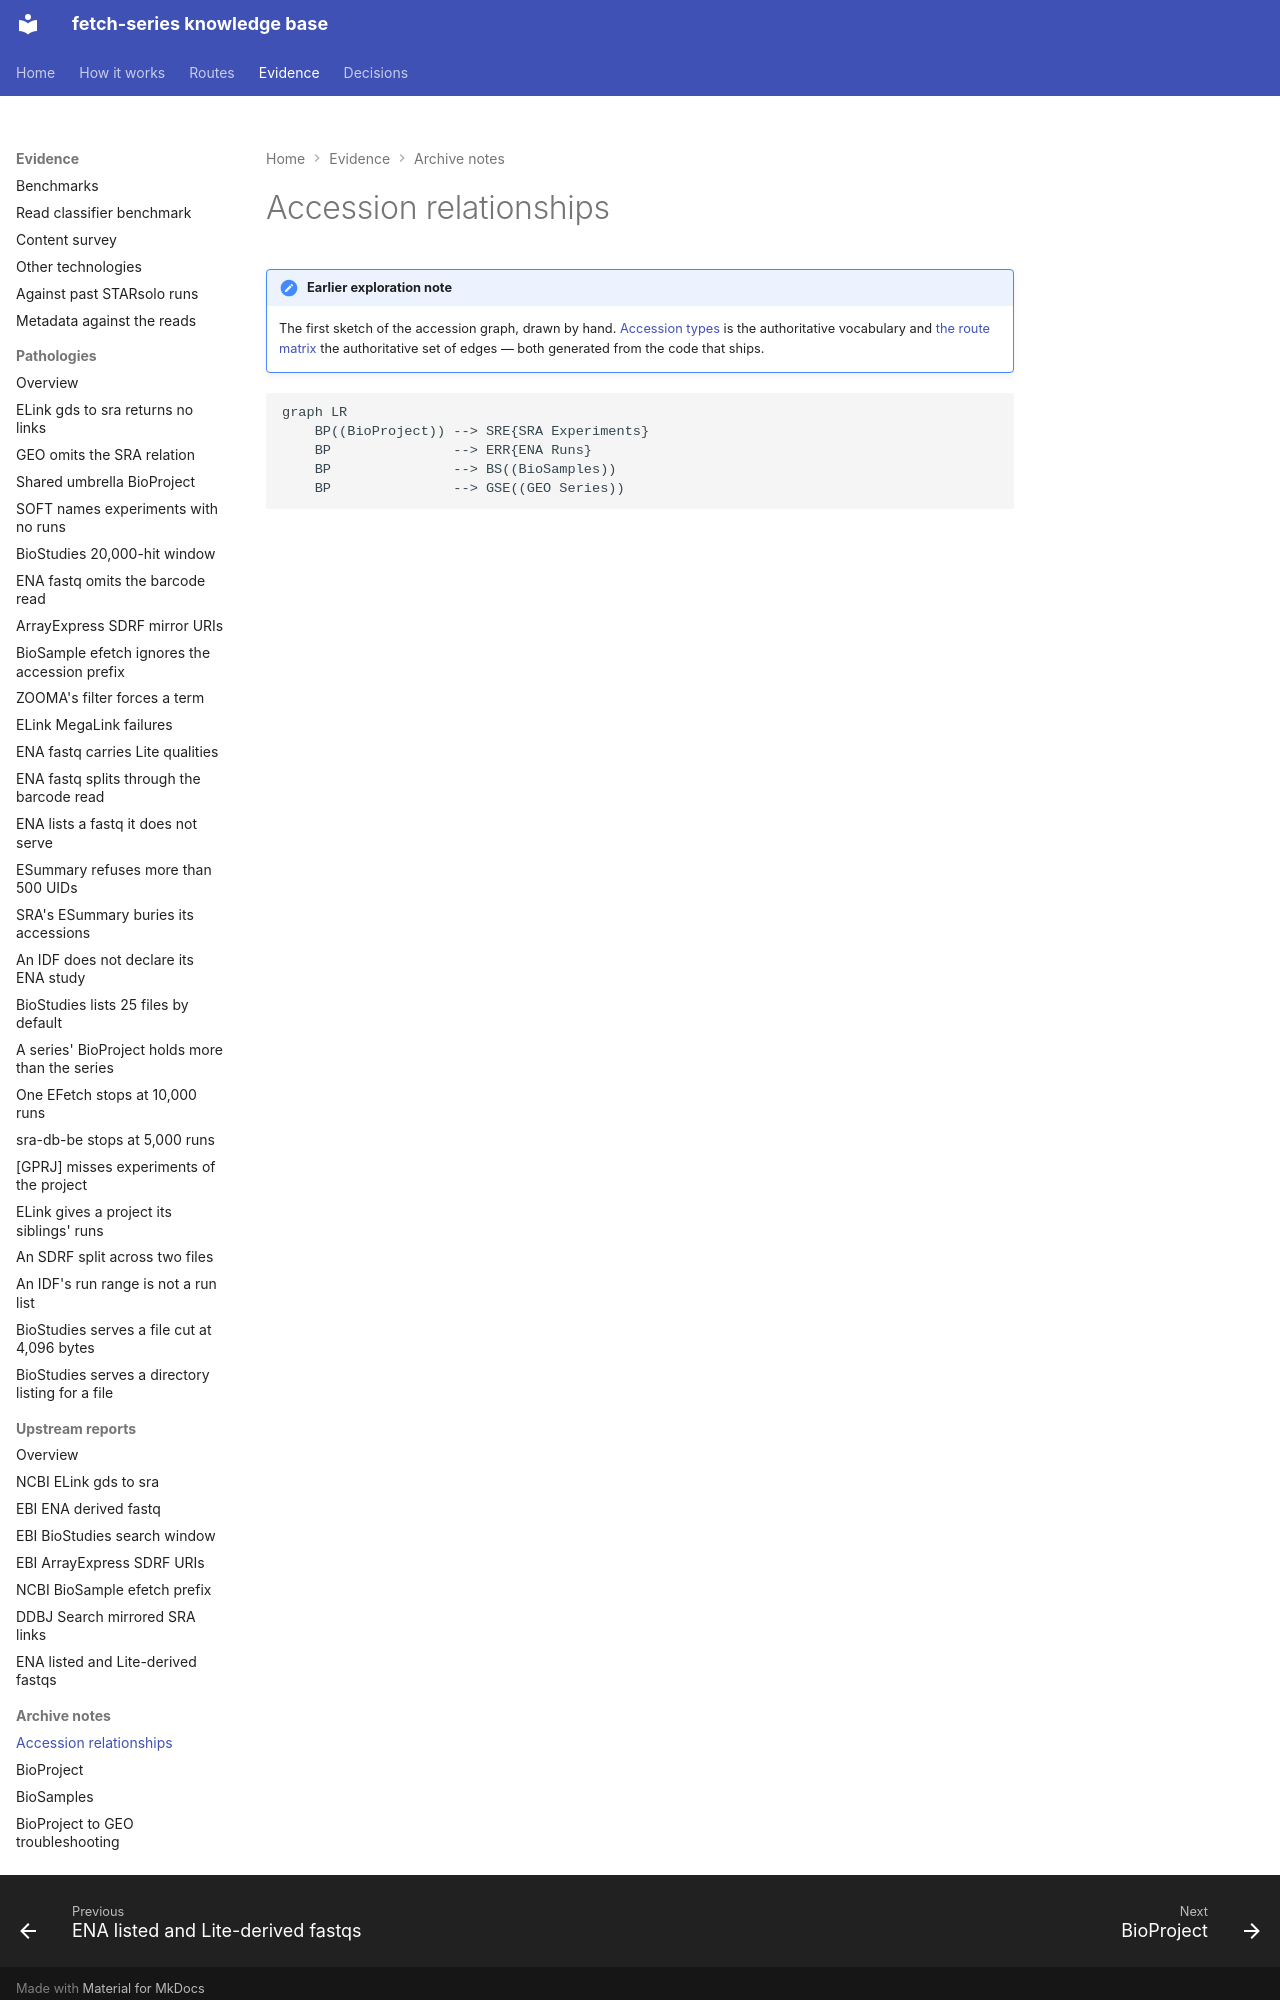

repository: cellgeni/fetch-series · page: relationships/index.html · generator: mkdocs

---
title: Accession relationships
---

!!! note "Earlier exploration note"
    The first sketch of the accession graph, drawn by hand. [Accession types](graph/accession-types.md) is the authoritative vocabulary and [the route matrix](routes/index.md) the authoritative set of edges — both generated from the code that ships.
